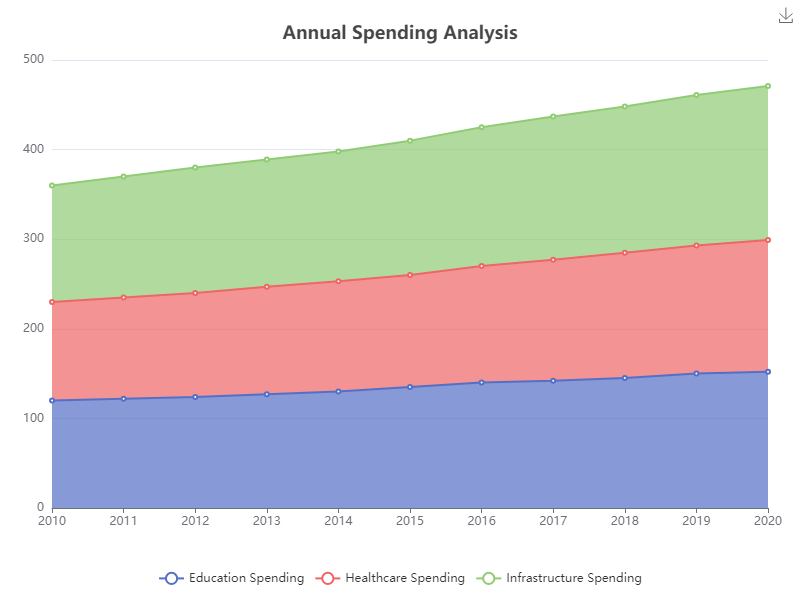

The file beside this chart, header and first rows:
Date, Education Spending, Healthcare Spending, Infrastructure Spending
2010, 120, 110, 130
2011, 122, 113, 135
2012, 124, 116, 140
2013, 127, 120, 142
2014, 130, 123, 145
2015, 135, 125, 150
2016, 140, 130, 155
2017, 142, 135, 160
2018, 145, 140, 163
2019, 150, 143, 168
2020, 152, 147, 172
